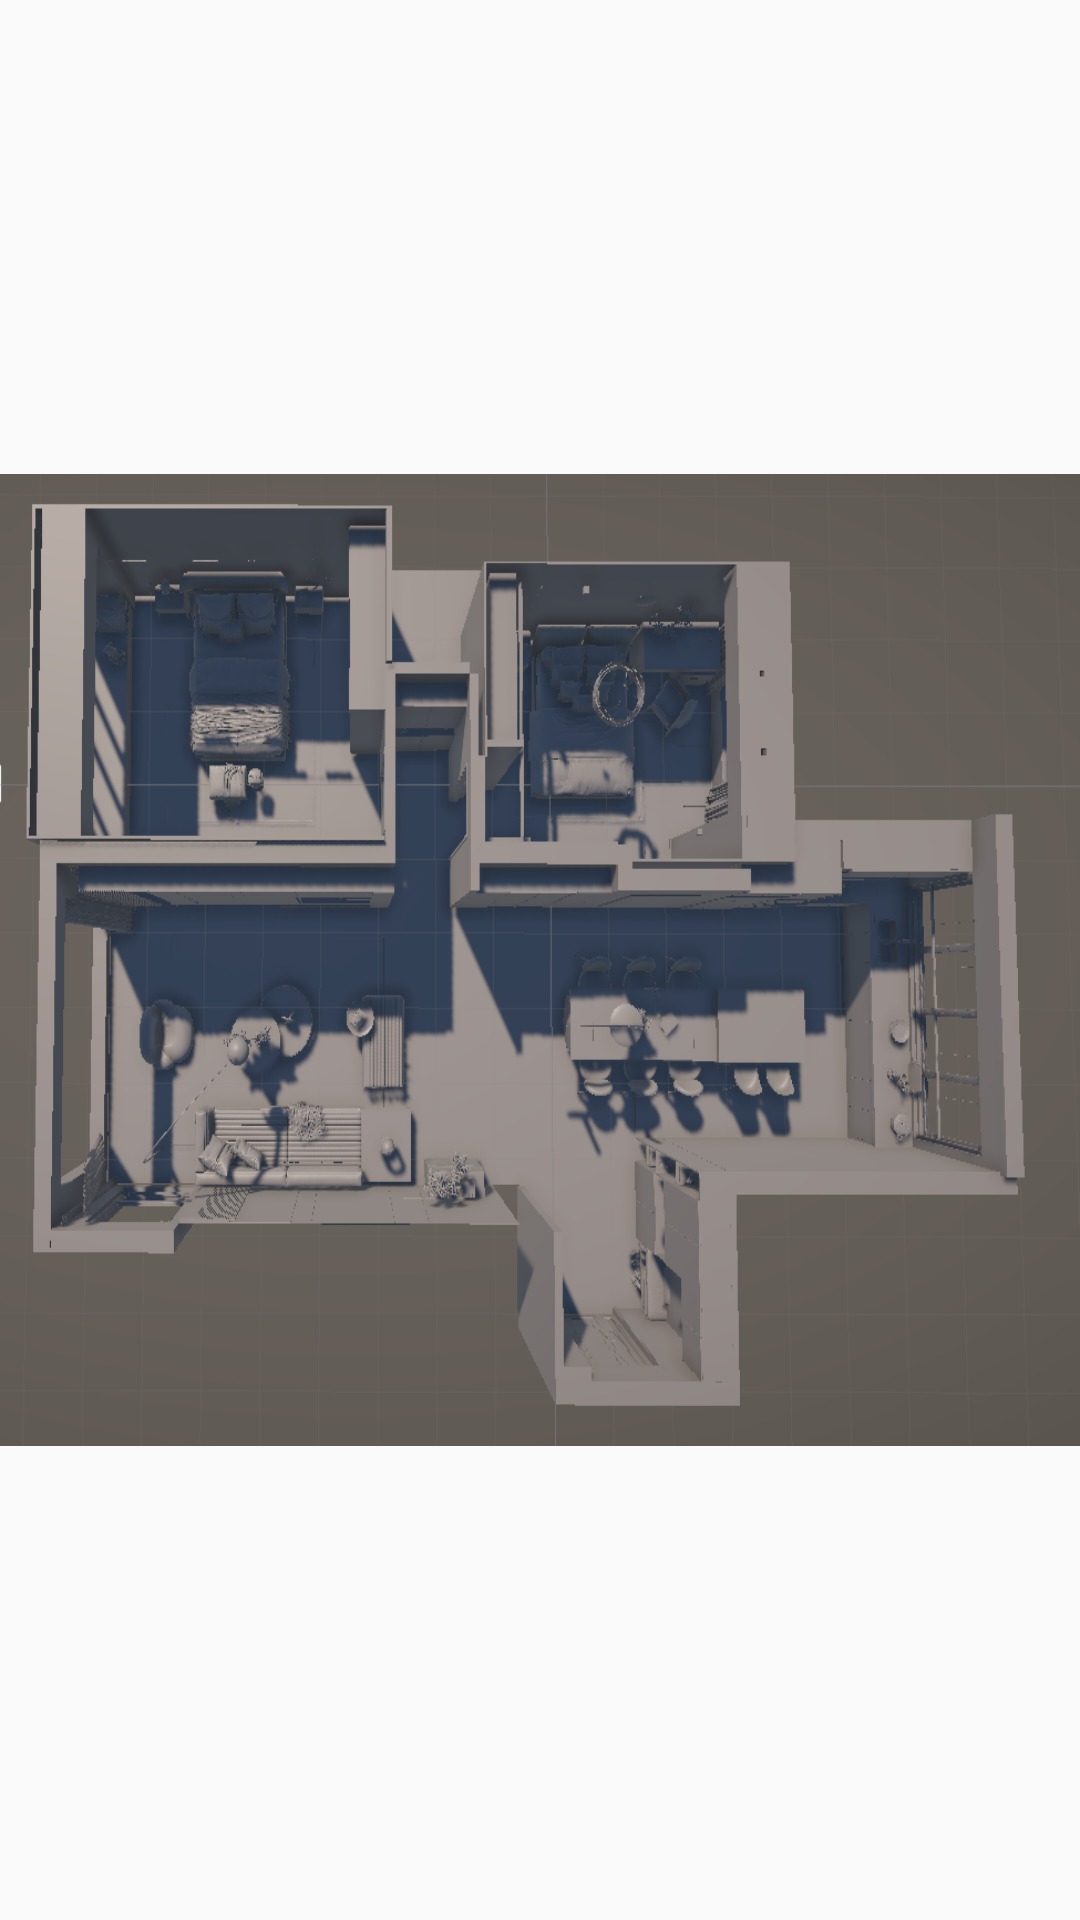

The Android layout XML behind this screen, and the referenced resources:
<!-- AndroidManifest.xml: application theme Theme.Shopdemo -->
<!-- res/layout/mapditu.xml -->
<?xml version="1.0" encoding="utf-8"?>
<RelativeLayout xmlns:android="http://schemas.android.com/apk/res/android"
    xmlns:app="http://schemas.android.com/apk/res-auto"
    xmlns:tools="http://schemas.android.com/tools"
    android:layout_width="match_parent"
    android:layout_height="match_parent">

    <ImageView
        android:id="@+id/imageView"
        android:layout_width="402dp"
        android:layout_height="324dp"
        android:layout_centerInParent="true"
        android:scaleType="fitXY"
        android:src="@drawable/roommap" />



</RelativeLayout>
<!-- resources referenced by this layout -->
<resources>
  <!-- drawable roommap: png bitmap (drawable, 389871 bytes) -->
  <style name="Theme.Shopdemo" parent="Theme.MaterialComponents.DayNight.DarkActionBar.Bridge">
          
          <item name="colorPrimary">@color/purple_500</item>
          <item name="colorPrimaryVariant">@color/purple_700</item>
          <item name="colorOnPrimary">@color/white</item>
          
          <item name="colorSecondary">@color/teal_200</item>
          <item name="colorSecondaryVariant">@color/teal_700</item>
          <item name="colorOnSecondary">@color/black</item>
          
          <item name="android:statusBarColor" tools:targetApi="l">?attr/colorPrimaryVariant</item>
          
      </style>
  <color name="purple_500">#FF6200EE</color>
  <color name="purple_700">#FF3700B3</color>
  <color name="white">#FFFFFFFF</color>
  <color name="teal_200">#FF03DAC5</color>
  <color name="teal_700">#FF018786</color>
  <color name="black">#FF000000</color>
</resources>
